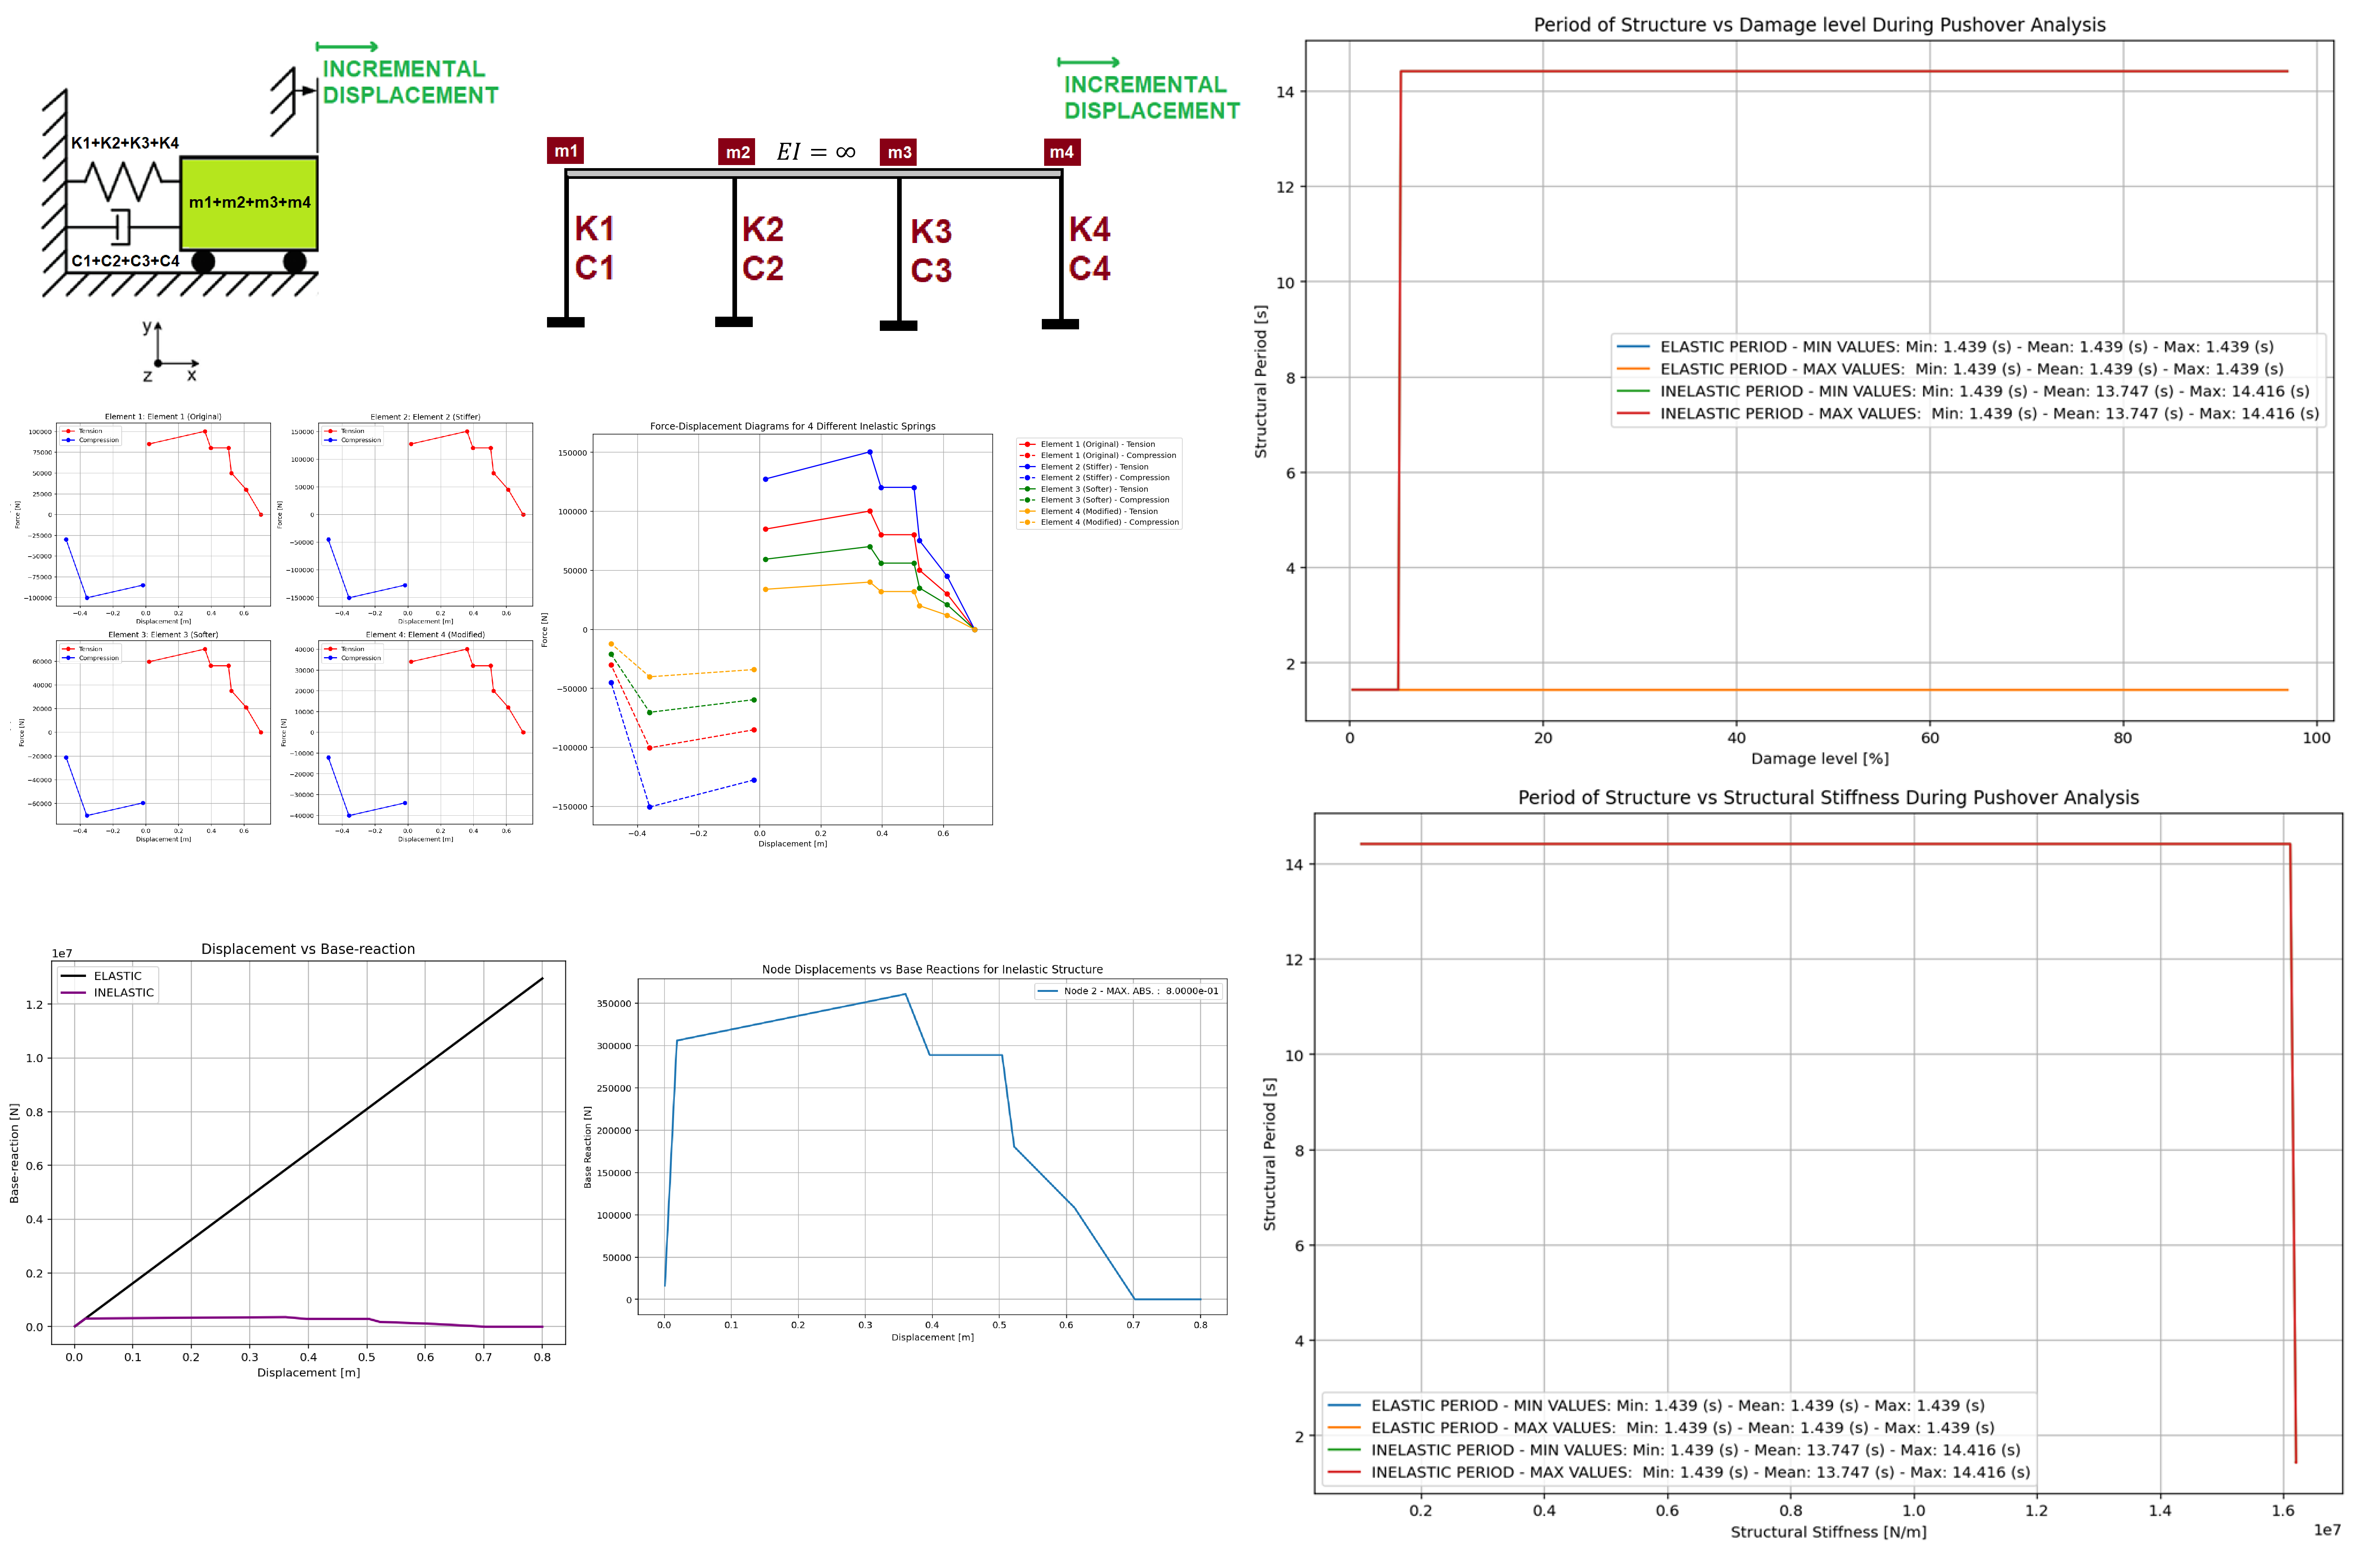

Source code (Python):
######################################################################################################################
#                          >> IN THE NAME OF ALLAH, THE MOST GRACIOUS, THE MOST MERCIFUL <<                          #
#            COMPARATIVE PUSHOVER ANALYSIS OF A MDOF STRUCTURE: ELASTIC VS INELASTIC RESPONSE USING OPENSEES         #
#--------------------------------------------------------------------------------------------------------------------#
#     NONLINEAR STATIC PUSHOVER ASSESSMENT: DISPLACEMENT-BASED EQUIVALENT SDOF FORMULATION FOR ELASTIC AND INELASTIC #
#                                   MDOF STRUCTURAL RESPONSE SIMULATION VIA OPENSEES PLATFORM                        #
#--------------------------------------------------------------------------------------------------------------------#
#                              THIS PROGRAM WRITTEN BY SALAR DELAVAR GHASHGHAEI (QASHQAI)                            #
#                                       EMAIL: salar.d.ghashghaei@gmail.com                                          #
######################################################################################################################
"""
Performs pushover analysis of a Single Degree of Freedom (SDOF)
 structure using OpenSeesPy, comparing elastic and inelastic spring behavior. 
---------------------------------------------------------------------------- 
Key features include:
1. Implements both elastic (linear) and hysteretic (nonlinear) material models for structural springs.
2. Supports initial incremental displacement.
3. Uses Newmark's method for time integration with Newton-Raphson iteration.
4. Calculates damping ratios using logarithmic decrement from response peaks.
5. Generates force-displacement backbone curves for inelastic material.
6. Tracks and plots time-history responses (displacement, reactions).
7. Compares elastic vs inelastic system performance.
8. Includes convergence checks and analysis stability monitoring.
9. Outputs model data in JSON format for post-processing.
10. Provides theoretical validation through natural frequency calculations.

Particularly useful for earthquake engineering applications, 
allowing evaluation of structural response under free vibration
 with different material nonlinearities and damping characteristics.
 The hysteretic material model captures energy dissipation 
 inelastic deformation, while the elastic case serves as a reference for linear behavior.
"""
import openseespy.opensees as ops
import numpy as np
import matplotlib.pyplot as plt
import time as TI
import ANALYSIS_FUNCTION as S01
import PERIOD_FUN as S02
import DAMPING_RATIO_FUN as S03
import EIGENVALUE_ANALYSIS_FUN as S04
import BILINEAR_CURVE as S05
#%%-------------------------------------------------------------------------------
# Define parameters (units: m, N)
# Force–Displacement Relationship for Each Column
FY = 85000.0                                     # [N] Yield Force of Structure
FU = 1.18 * FY                                   # [N] Ultimate Force of Structure
Ke = 4500000.0                                   # [N/m] Spring Elastic Stiffness
DY = FY / Ke                                     # [m] Yield Displacement
DSU = 0.36                                       # [m] Ultimate Displacement
Ksh = (FU - FY) / (DSU - DY)                     # [N/m] Displacement Hardening Modulus
Kp = FU / DSU                                    # [N/m] Spring Plastic Stiffness
b = Ksh / Ke                                     # Displacement Hardening Ratio 

XC = [0.0, 3.4, 8.1, 11.3]                     # [m] Distance of each column
M = [150000.0, 100000.0, 250000.0, 350000.0]   # [kg] Mass
zi = [0.05, 0.01, 0.02, 0.03]                  # Damping ratio
Xcm = (XC[0]*M[0] + XC[1]*M[1] + XC[2]*M[2] + XC[3]*M[3])/np.sum(M)
print(f'Center of Mass: {Xcm:.3f} [m]')
#exit

duration = 10.0                    # [s] Analysis duration
dt = 0.01                          # [s] Time step
#%%-------------------------------------------------------------------------------
#%% DEFINE ANALYSIS PROPERTIES
MAX_ITERATIONS = 20000    # Convergence iteration for test
MAX_TOLERANCE = 1.0e-10   # Convergence tolerance for test
#SPRING_KIND: 1 -> 'ELASTIC'
#SPRING_KIND: 2 -> 'INELASTIC'

#%%-------------------------------------------------------------------------------
#%% Inelastic Force-Displacement Parameters for 4 Different Inelastic Springs 

# Element 1 - Primary Spring (Original parameters)
stiffness_factor_1 = 1.0
FY1_1, DY1_1 = FY * stiffness_factor_1, DY               # First yield point
FY2_1, DY2_1 = FU * stiffness_factor_1, DSU              # Peak force
FY3_1, DY3_1 = 0.8*FU * stiffness_factor_1, 1.10*DSU     # Post-peak softening
FY4_1, DY4_1 = 0.8*FU * stiffness_factor_1, 1.40*DSU     # Plateau
FY5_1, DY5_1 = 0.5*FU * stiffness_factor_1, 1.45*DSU     # Further softening
FY6_1, DY6_1 = 0.3*FU * stiffness_factor_1, 1.70*DSU     # Near-zero stiffness
FY7_1, DY7_1 = 0.0*FU * stiffness_factor_1, 1.95*DSU     # Zero force (failure)

KP_1 = np.array([FY1_1, DY1_1, FY2_1, DY2_1, FY3_1, DY3_1, FY4_1, DY4_1, 
                FY5_1, DY5_1, FY6_1, DY6_1, FY7_1, DY7_1])
KE01 = FY1_1/DY1_1
# Compression for Element 1
FY1n_1, DY1n_1 = -FY * stiffness_factor_1, -DY              # First yield in compression
FY2n_1, DY2n_1 = -FU * stiffness_factor_1, -DSU             # Peak compressive force
FY3n_1, DY3n_1 = -0.3*FU * stiffness_factor_1, -1.35*DSU    # Post-peak softening
KN_1 = np.array([FY1n_1, DY1n_1, FY2n_1, DY2n_1, FY3n_1, DY3n_1])

# Element 2 - Stiffer Spring (50% stiffer)
stiffness_factor_2 = 1.5
FY1_2, DY1_2 = FY * stiffness_factor_2, DY               # First yield point
FY2_2, DY2_2 = FU * stiffness_factor_2, DSU              # Peak force
FY3_2, DY3_2 = 0.8*FU * stiffness_factor_2, 1.10*DSU     # Post-peak softening
FY4_2, DY4_2 = 0.8*FU * stiffness_factor_2, 1.40*DSU     # Plateau
FY5_2, DY5_2 = 0.5*FU * stiffness_factor_2, 1.45*DSU     # Further softening
FY6_2, DY6_2 = 0.3*FU * stiffness_factor_2, 1.70*DSU     # Near-zero stiffness
FY7_2, DY7_2 = 0.0*FU * stiffness_factor_2, 1.95*DSU     # Zero force (failure)

KP_2 = np.array([FY1_2, DY1_2, FY2_2, DY2_2, FY3_2, DY3_2, FY4_2, DY4_2, 
                FY5_2, DY5_2, FY6_2, DY6_2, FY7_2, DY7_2])

# Compression for Element 2
FY1n_2, DY1n_2 = -FY * stiffness_factor_2, -DY              # First yield in compression
FY2n_2, DY2n_2 = -FU * stiffness_factor_2, -DSU             # Peak compressive force
FY3n_2, DY3n_2 = -0.3*FU * stiffness_factor_2, -1.35*DSU    # Post-peak softening
KN_2 = np.array([FY1n_2, DY1n_2, FY2n_2, DY2n_2, FY3n_2, DY3n_2])

# Element 3 - Soft Spring (30% softer)
stiffness_factor_3 = 0.7
FY1_3, DY1_3 = FY * stiffness_factor_3, DY               # First yield point
FY2_3, DY2_3 = FU * stiffness_factor_3, DSU              # Peak force
FY3_3, DY3_3 = 0.8*FU * stiffness_factor_3, 1.10*DSU     # Post-peak softening
FY4_3, DY4_3 = 0.8*FU * stiffness_factor_3, 1.40*DSU     # Plateau
FY5_3, DY5_3 = 0.5*FU * stiffness_factor_3, 1.45*DSU     # Further softening
FY6_3, DY6_3 = 0.3*FU * stiffness_factor_3, 1.70*DSU     # Near-zero stiffness
FY7_3, DY7_3 = 0.0*FU * stiffness_factor_3, 1.95*DSU     # Zero force (failure)

KP_3 = np.array([FY1_3, DY1_3, FY2_3, DY2_3, FY3_3, DY3_3, FY4_3, DY4_3, 
                FY5_3, DY5_3, FY6_3, DY6_3, FY7_3, DY7_3])

# Compression for Element 3
FY1n_3, DY1n_3 = -FY * stiffness_factor_3, -DY              # First yield in compression
FY2n_3, DY2n_3 = -FU * stiffness_factor_3, -DSU             # Peak compressive force
FY3n_3, DY3n_3 = -0.3*FU * stiffness_factor_3, -1.35*DSU    # Post-peak softening
KN_3 = np.array([FY1n_3, DY1n_3, FY2n_3, DY2n_3, FY3n_3, DY3n_3])

# Element 4 - Softer Spring (60% softer)
stiffness_factor_4 = 0.4
FY1_4, DY1_4 = FY * stiffness_factor_4, DY               # First yield point
FY2_4, DY2_4 = FU * stiffness_factor_4, DSU              # Peak force
FY3_4, DY3_4 = 0.8*FU * stiffness_factor_4, 1.10*DSU     # Post-peak softening
FY4_4, DY4_4 = 0.8*FU * stiffness_factor_4, 1.40*DSU     # Plateau
FY5_4, DY5_4 = 0.5*FU * stiffness_factor_4, 1.45*DSU     # Further softening
FY6_4, DY6_4 = 0.3*FU * stiffness_factor_4, 1.70*DSU     # Near-zero stiffness
FY7_4, DY7_4 = 0.0*FU * stiffness_factor_4, 1.95*DSU     # Zero force (failure)

KP_4 = np.array([FY1_4, DY1_4, FY2_4, DY2_4, FY3_4, DY3_4, FY4_4, DY4_4, 
                FY5_4, DY5_4, FY6_4, DY6_4, FY7_4, DY7_4])

# Compression for Element 4
FY1n_4, DY1n_4 = -FY * stiffness_factor_4, -DY              # First yield in compression
FY2n_4, DY2n_4 = -FU * stiffness_factor_4, -DSU             # Peak compressive force
FY3n_4, DY3n_4 = -0.3*FU * stiffness_factor_4, -1.35*DSU    # Post-peak softening
KN_4 = np.array([FY1n_4, DY1n_4, FY2n_4, DY2n_4, FY3n_4, DY3n_4])

# Store all elements in lists for easy access
KP_list = np.multiply([KP_1, KP_2, KP_3, KP_4], 1.0)
KN_list = np.multiply([KN_1, KN_2, KN_3, KN_4], 1.0)

#%%% Plotting Force-Displacement Diagrams for All 4 Elements
plt.figure(1, figsize=(12, 8))
colors = ['red', 'blue', 'green', 'orange']
labels = ['Element 1 (Original)', 'Element 2 (Stiffer)', 'Element 3 (Softer)', 'Element 4 (Modified)']

for i, (KP, KN) in enumerate(zip(KP_list, KN_list)):
    # Separate into Force and Displacement
    force_p = KP[0::2]
    disp_p = KP[1::2]
    force_n = KN[0::2]
    disp_n = KN[1::2]
    
    plt.plot(disp_p, force_p, '-o', color=colors[i], label=f'{labels[i]} - Tension')
    plt.plot(disp_n, force_n, '--o', color=colors[i], label=f'{labels[i]} - Compression')

plt.axhline(0, color='gray', linewidth=0.5)
plt.axvline(0, color='gray', linewidth=0.5)
plt.xlabel('Displacement [m]')
plt.ylabel('Force [N]')
plt.title('Force-Displacement Diagrams for 4 Different Inelastic Springs')
plt.legend(bbox_to_anchor=(1.05, 1), loc='upper left')
plt.grid(True)
plt.tight_layout()
plt.show()

#%% Calculate Stiffness and Damping for Each Element
K_elastic = []
C = []
print("Element Properties:")
print("=" * 50)
for i, KP in enumerate(KP_list):
    # Calculate elastic stiffness (initial slope)
    K_elastic.append(KP[0] / KP[1])  # [N/m] Elastic Stiffness
    
    # Calculate natural frequency and damping coefficient
    omega = np.sqrt(K_elastic[i] / M[i])
    C.append(2 * zi[i] * omega * M[i])  # Damping Coefficient
    
    print(f"Element {i+1}:")
    print(f"  Elastic Stiffness (K): {K_elastic[-1]:.2f} N/m")
    print(f"  Natural Frequency (ω): {omega:.4f} rad/s")
    print(f"  Damping Coefficient (C): {C[-1]:.2f} N·s/m")
    print("-" * 30)

#%% Individual plots for each element
fig, axes = plt.subplots(2, 2, figsize=(12, 10))
axes = axes.flatten()

for i, (KP, KN) in enumerate(zip(KP_list, KN_list)):
    force_p = KP[0::2]
    disp_p = KP[1::2]
    force_n = KN[0::2]
    disp_n = KN[1::2]
    
    axes[i].plot(disp_p, force_p, 'r-o', label='Tension')
    axes[i].plot(disp_n, force_n, 'b-o', label='Compression')
    axes[i].axhline(0, color='gray', linewidth=0.5)
    axes[i].axvline(0, color='gray', linewidth=0.5)
    axes[i].set_xlabel('Displacement [m]')
    axes[i].set_ylabel('Force [N]')
    axes[i].set_title(f'Element {i+1}: {labels[i]}')
    axes[i].legend()
    axes[i].grid(True)

plt.tight_layout()
plt.show()

#%%-------------------------------------------------------------------------------
def PUSHOVER_SDOF(DINCR, DMAX, SPRING_KIND, M, C, K_elastic, KP, KN, duration, dt): 
    G = 9.81  # [m/s^2] Acceleration due to Gravity
    # Create model
    ops.wipe()
    ops.model('basic', '-ndm', 1, '-ndf', 1)
    
    # Add nodes
    ops.node(1, 0.0)
    ops.node(2, 0.0)
    
    # Fix node 1
    ops.fix(1, 1)
    
    # Define material and element
    if SPRING_KIND == 'ELASTIC': 
        ops.uniaxialMaterial('Elastic', 11, K_elastic[0], C[0])
        ops.uniaxialMaterial('Elastic', 22, K_elastic[1], C[1])
        ops.uniaxialMaterial('Elastic', 33, K_elastic[2], C[2])
        ops.uniaxialMaterial('Elastic', 44, K_elastic[3], C[3])
        # INFO LINK: https://openseespydoc.readthedocs.io/en/latest/src/ZeroLength.html
        ops.element('zeroLength', 1, 1, 2,'-mat', 11, 22, 33, 44,'-dir', 1, 1, 1, 1) # ELEMENT 01 TO 04
    if SPRING_KIND == 'INELASTIC': 
        ops.uniaxialMaterial('HystereticSM', 11, '-posEnv', *KP_1.flatten(), '-negEnv', *KN_1.flatten(), '-pinch', 1, 1)
        ops.uniaxialMaterial('HystereticSM', 22, '-posEnv', *KP_2.flatten(), '-negEnv', *KN_2.flatten(), '-pinch', 1, 1)
        ops.uniaxialMaterial('HystereticSM', 33, '-posEnv', *KP_3.flatten(), '-negEnv', *KN_3.flatten(), '-pinch', 1, 1)
        ops.uniaxialMaterial('HystereticSM', 44, '-posEnv', *KP_4.flatten(), '-negEnv', *KN_4.flatten(), '-pinch', 1, 1)
        #INFO LINK: https://opensees.github.io/OpenSeesDocumentation/user/manual/material/uniaxialMaterials/HystereticSM.html
        ops.uniaxialMaterial('Viscous', 311, C[0], 1.0)  # Material for C (alpha=1.0 for linear)
        ops.uniaxialMaterial('Viscous', 322, C[1], 1.0)  # Material for C (alpha=1.0 for linear)
        ops.uniaxialMaterial('Viscous', 333, C[2], 1.0)  # Material for C (alpha=1.0 for linear)
        ops.uniaxialMaterial('Viscous', 344, C[3], 1.0)  # Material for C (alpha=1.0 for linear)
        ops.element('zeroLength', 1, 1, 2,'-mat', 11, 311, 22, 322, 33, 333, 44, 344, '-dir', 1, 1, 1, 1, 1, 1, 1, 1) # ELEMENT 01 TO 04

    # Define masses
    ops.mass(2, M[0] + M[1] + M[2] + M[3])
    #INFO LINK: https://openseespydoc.readthedocs.io/en/latest/src/mass.html
        
    ops.timeSeries('Linear', 1)
    ops.pattern('Plain', 1, 1)
    ops.load(2, (M[0] + M[1] + M[2] + M[3])*G)
    
    # Define analysis
    ops.constraints('Plain')
    ops.numberer('Plain')
    ops.system('BandGeneral')
    ops.test('NormDispIncr', MAX_TOLERANCE, MAX_ITERATIONS) # INFO LINK: https://openseespydoc.readthedocs.io/en/latest/src/normDispIncr.html
    ops.algorithm('Newton')  # INFO LINK: https://openseespydoc.readthedocs.io/en/latest/src/algorithm.html
    IDctrlDOF = 1   ## INCREMENTAL DISPLACEMENT DOF IN X DIRECTION
    IDctrlNODE = 2  ## INCREMENTAL DISPLACEMENT NODE IN X DIRECTION
    ops.integrator('DisplacementControl', IDctrlNODE, IDctrlDOF, DINCR)
    ops.analysis('Static')
    
    # Perform analysis
    time = []
    disp = []
    reaction = []
    stiffness = []
    OMEGA, PERIOD = [], []
    PERIOD_MIN, PERIOD_MAX = [], []
        
    # Initialize lists for each node's displacement
    node_displacements = {
        2: [],  # DISP02
    }
    
    node_reactions = {
        2: [],  # REACTION 02
    }
    
    current_time = 0.0
    Nsteps =  int(np.abs(DMAX/ DINCR))   
    
    for step in range(Nsteps):
        OK = ops.analyze(1, dt)
        S01.ANALYSIS(OK, 1, MAX_TOLERANCE, MAX_ITERATIONS) # CHECK THE ANALYSIS
        current_time = ops.getTime()
        time.append(current_time)
        ops.reactions()
        reaction.append(ops.nodeReaction(1, 1)) # BASE REACTION
        disp.append(ops.nodeDisp(2, 1))         # DISPLACEMENT NODE 02 
        stiffness.append(np.abs(reaction[-1] / disp[-1]))
        OMEGA.append(np.sqrt(stiffness[-1]/np.sum(M)))
        PERIOD.append((np.pi * 2) / OMEGA[-1])
        # Store displacements
        for node_id in node_displacements.keys():
            node_displacements[node_id].append(ops.nodeDisp(node_id, 1))
            node_reactions[node_id].append(-ops.eleResponse(node_id-1, 'force')[0])  # Reaction force
        # IN EACH STEP, STRUCTURE PERIOD GOING TO BE CALCULATED
        PERIODmin, PERIODmax = S04.EIGENVALUE_ANALYSIS(1, PLOT=True)
        PERIOD_MIN.append(PERIODmin)
        PERIOD_MAX.append(PERIODmax)
        print(step+1, disp[-1], reaction[-1])
    
    
    # CALCULATING MEAN PERIOD CALCULATED FROM SIMPLE FORMULA
    deltaT_mean = np.mean(PERIOD)
    #deltaT_median = np.median(PERIOD)
    #print(f"Min. Period:        {np.min(PERIOD):.8e} [s]") 
    #print(f"Mean Period:        {deltaT_mean:.8e} [s]")   
    #print(f"Max. Period:        {np.max(PERIOD):.8e} [s]")   

    # Calculating Damping Ratio and Period Using Logarithmic Decrement Analysis 
    damping_ratio = S03.DAMPING_RATIO(disp) 
    
    # Compute modal properties
    ops.modalProperties("-print", "-file", "SALAR_ModalReport.txt", "-unorm")
    
    return time, reaction, disp, stiffness, PERIOD, damping_ratio, deltaT_mean, np.array(PERIOD_MIN), np.array(PERIOD_MAX), node_displacements, node_reactions

#%%-------------------------------------------------------------------------------
# Analysis Durations for Static Analysis:
starttime = TI.process_time()

DMAX = 0.35            # [m] Max. Pushover Incremental Displacement
DINCR = 0.001          # [m] Pushover Increment

SPRING_KIND = 'ELASTIC'
DATA = PUSHOVER_SDOF(DINCR, DMAX, SPRING_KIND, M, C, K_elastic, KP, KN, duration, dt)
time, reactionE, dispE, stiffnessE, periodE, E_damping_ratioE, E_periodE, period_minE, period_maxE, node_displacementsE, node_reactionsE = DATA
S02.PERIOD_FUN(dispE, dt)

SPRING_KIND = 'INELASTIC'
DATA = PUSHOVER_SDOF(DINCR, DMAX, SPRING_KIND, M, C, K_elastic, KP, KN, duration, dt)
time, reactionI, dispI, stiffnessI, periodI, E_damping_ratioI, E_periodI, period_minP, period_maxP, node_displacementsP, node_reactionsP = DATA
S02.PERIOD_FUN(dispI, dt)

totaltime = TI.process_time() - starttime
print(f'\nTotal Analysis Durations (s): {totaltime:.4f} \n\n')
#%%-------------------------------------------------------------------------------
# PLOT STRUCTURAL PERIOD DURING THE ANALYSIS
plt.figure(0, figsize=(12, 8))
plt.plot(100*np.array(dispE)/DSU, period_minE)
plt.plot(100*np.array(dispE)/DSU, period_maxE)
plt.plot(100*np.array(dispI)/DSU, period_minP)
plt.plot(100*np.array(dispI)/DSU, period_maxP)
plt.title('Period of Structure vs Damage level During Pushover Analysis')
plt.ylabel('Structural Period [s]')
plt.xlabel('Damage level [%]')
#plt.xlabel('Displacement [m]')
#plt.semilogy()
plt.grid()
plt.legend([f'ELASTIC PERIOD - MIN VALUES: Min: {np.min(period_minE):.3f} (s) - Mean: {np.mean(period_minE):.3f} (s) - Max: {np.max(period_minE):.3f} (s)', 
            f'ELASTIC PERIOD - MAX VALUES:  Min: {np.min(period_maxE):.3f} (s) - Mean: {np.mean(period_maxE):.3f} (s) - Max: {np.max(period_maxE):.3f} (s)',
            f'INELASTIC PERIOD - MIN VALUES: Min: {np.min(period_minP):.3f} (s) - Mean: {np.mean(period_minP):.3f} (s) - Max: {np.max(period_minP):.3f} (s)', 
            f'INELASTIC PERIOD - MAX VALUES:  Min: {np.min(period_maxP):.3f} (s) - Mean: {np.mean(period_maxP):.3f} (s) - Max: {np.max(period_maxP):.3f} (s)',
            ])
plt.show()

plt.figure(1, figsize=(12, 8))
plt.plot(stiffnessE, period_minE)
plt.plot(stiffnessE, period_maxE)
plt.plot(stiffnessI, period_minP)
plt.plot(stiffnessI, period_maxP)
plt.title('Period of Structure vs Structural Stiffness During Pushover Analysis')
plt.ylabel('Structural Period [s]')
plt.xlabel('Structural Stiffness [N/m]')
#plt.semilogy()
plt.grid()
plt.legend([f'ELASTIC PERIOD - MIN VALUES: Min: {np.min(period_minE):.3f} (s) - Mean: {np.mean(period_minE):.3f} (s) - Max: {np.max(period_minE):.3f} (s)', 
            f'ELASTIC PERIOD - MAX VALUES:  Min: {np.min(period_maxE):.3f} (s) - Mean: {np.mean(period_maxE):.3f} (s) - Max: {np.max(period_maxE):.3f} (s)',
            f'INELASTIC PERIOD - MIN VALUES: Min: {np.min(period_minP):.3f} (s) - Mean: {np.mean(period_minP):.3f} (s) - Max: {np.max(period_minP):.3f} (s)', 
            f'INELASTIC PERIOD - MAX VALUES:  Min: {np.min(period_maxP):.3f} (s) - Mean: {np.mean(period_maxP):.3f} (s) - Max: {np.max(period_maxP):.3f} (s)',
            ])
plt.show()
#%%-------------------------------------------------------------------------------
plt.figure(3, figsize=(8, 6))
plt.plot(np.abs(dispE), np.abs(reactionE), color='black', linewidth=2)
plt.plot(np.abs(dispI), np.abs(reactionI), color='purple', linewidth=2)
plt.xlabel('Displacement [m]')
plt.ylabel('Base-reaction [N]')
plt.title(f'Displacement vs Base-reaction')
plt.legend(['ELASTIC', 'INELASTIC'])
plt.grid()
plt.show()

#%%-------------------------------------------------------------------------------
# Plotting Nodal Base-Reaction and Displacements
def PLOT_BASEREACTION_DISPLACEMENT(displacements_dict, reactions_dict, TITLE):
    plt.figure(figsize=(10, 6))
    
    for node_id, disp_values in displacements_dict.items():
        # Check if node exists in reactions dictionary and both arrays have same length
        if node_id in reactions_dict and len(disp_values) == len(reactions_dict[node_id]):
            plt.plot(disp_values, reactions_dict[node_id], 
                    label=f'Node {node_id} - MAX. ABS. : {np.max(np.abs(disp_values)): 0.4e}', 
                    linewidth=2)
        else:
            print(f"Warning: Node {node_id} not found in reactions dict or array length mismatch")
    
    plt.xlabel('Displacement [m]')
    plt.ylabel('Base Reaction [N]')
    plt.title(TITLE)
    plt.legend()
    plt.grid(True)
    plt.tight_layout()
    plt.show()


PLOT_BASEREACTION_DISPLACEMENT(node_displacementsE, node_reactionsE, TITLE="Node Displacements vs Base Reactions for Elastic Structure") # ELASTIC STRUCTURE
PLOT_BASEREACTION_DISPLACEMENT(node_displacementsP, node_reactionsP, TITLE="Node Displacements vs Base Reactions for Inelastic Structure") # INELASTIC STRUCTURE
#%%------------------------------------------------------------------------------

# --------------------------------------
#  Plot BaseShear-Displacement Analysis 
# --------------------------------------
XX = np.abs(dispI); YY = np.abs(reactionI); # ABSOLUTE VALUE
SLOPE_NODE = 10

DATA = S05.BILNEAR_CURVE(XX, YY, SLOPE_NODE)
X, Y, Elastic_ST, Plastic_ST, Tangent_ST, Ductility_Rito, Over_Strength_Factor = DATA

XLABEL = 'Displacement in X [m]'
YLABEL = 'Base-Shear Reaction [N]'
LEGEND01 = 'Curve'
LEGEND02 = 'Bilinear Fitted'
LEGEND03 = 'Undefined'
TITLE = f'Last Data of BaseShear-Displacement Analysis - Ductility Ratio: {X[2]/X[1]:.4f} - Over Strength Factor: {Y[2]/Y[1]:.4f}'
COLOR = 'black'
S05.PLOT_2D(np.abs(dispI), np.abs(reactionI), X, Y, X, Y, XLABEL, YLABEL, TITLE, LEGEND01, LEGEND02, LEGEND03, COLOR='black', Z=2) 
#print(f'\t\t Ductility Ratio: {Y[2]/Y[1]:.4f}')

# Calculate Over Strength Coefficient (Ω0)
Omega_0 = Y[2] / Y[1]
# Calculate Displacement Ductility Ratio (μ)
mu = X[2] / X[1]
# Calculate Ductility Coefficient (Rμ)
#R_mu = 1
#R_mu = (2 * mu - 1) ** 0.5
R_mu = mu
# Calculate Structural Behavior Coefficient (R)
R = Omega_0 * R_mu
print(f'Over Strength Coefficient (Ω0):      {Omega_0:.4f}')
print(f'Displacement Ductility Ratio (μ):    {mu:.4f}')
print(f'Ductility Coefficient (Rμ):          {R_mu:.4f}')
print(f'Structural Behavior Coefficient (R): {R:.4f}')
#%%-------------------------------------------------------------------------------
# Print out the state of all nodes
ops.printModel("node",1, 2)
# Print out the state of all elements
ops.printModel("ele", 1)
# Print the Model
#printModel()
ops.printModel("-JSON", "-file", "PUSHOVER_SDOF.json")
#%%-------------------------------------------------------------------------------
